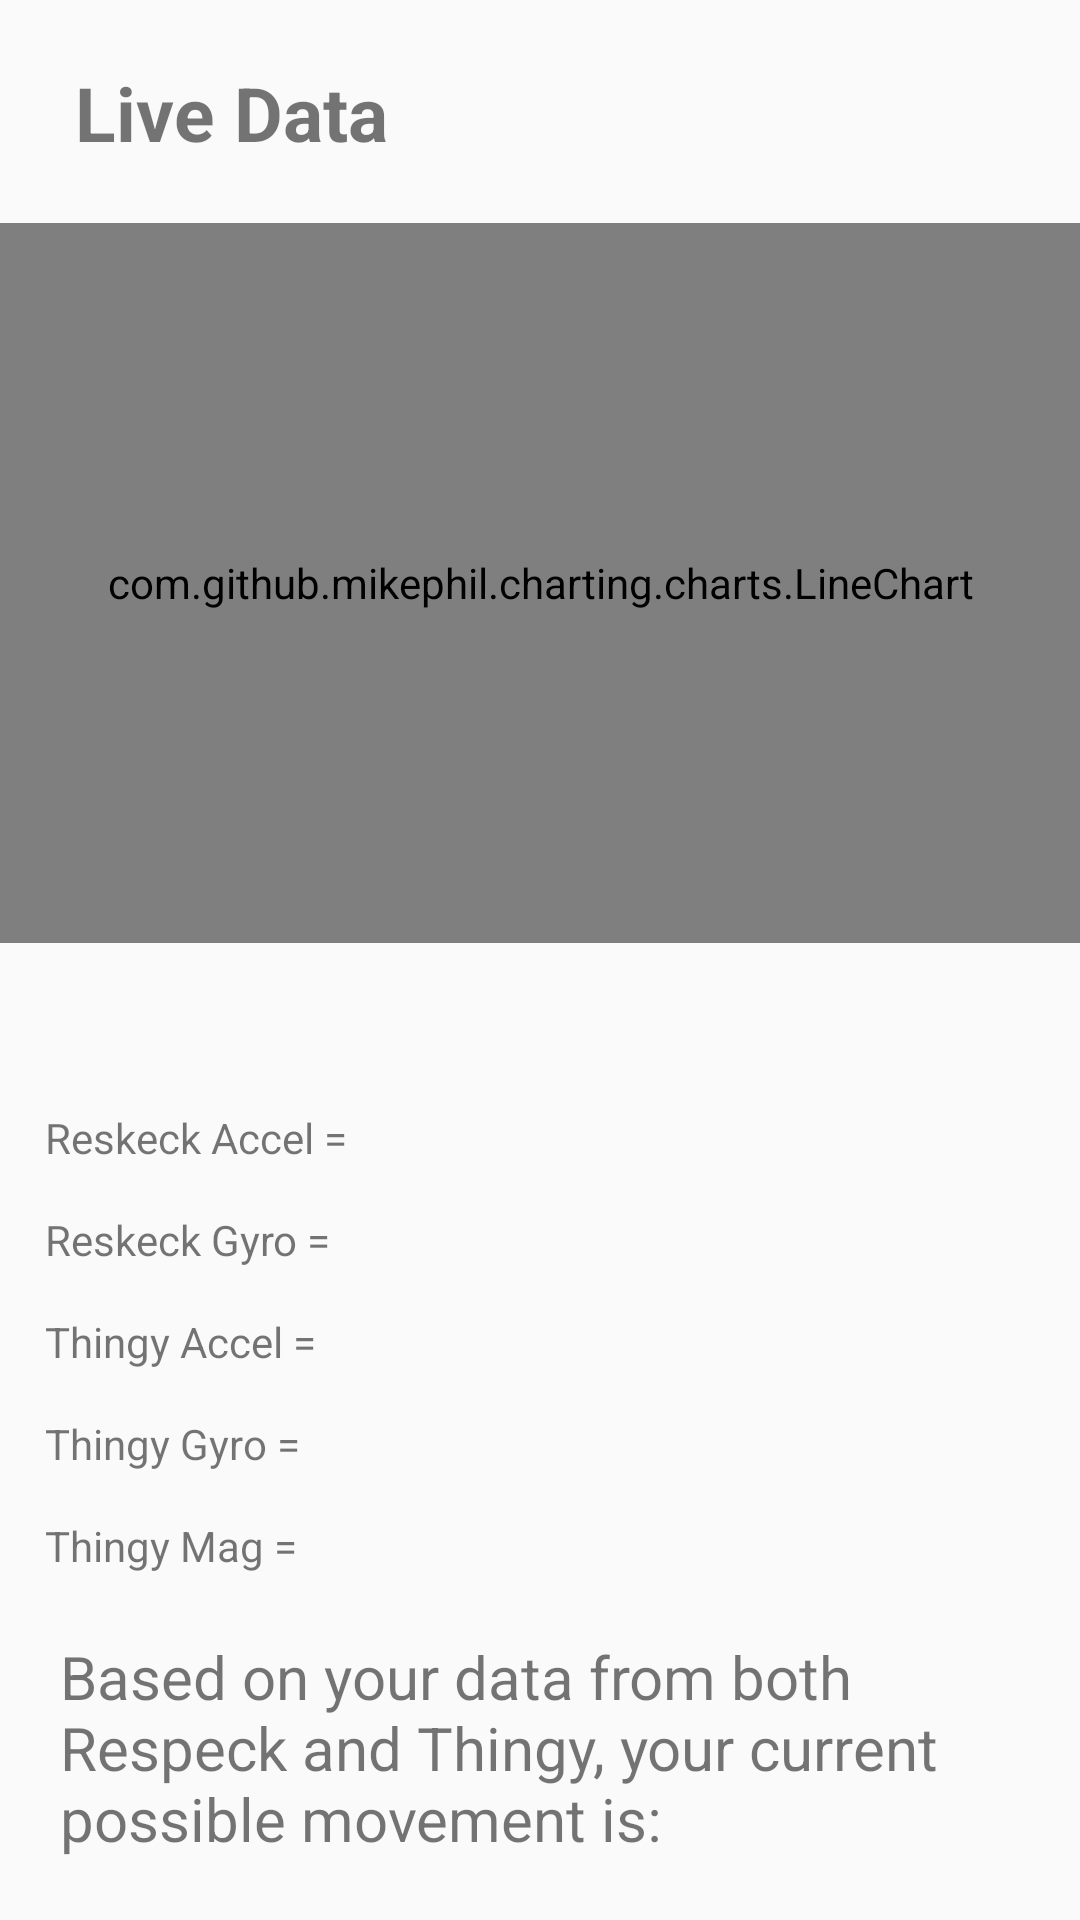

Android layout source for this screen:
<!-- AndroidManifest.xml: application theme AppTheme -->
<!-- res/layout/fragment_both.xml -->
<?xml version="1.0" encoding="utf-8"?>
<FrameLayout xmlns:android="http://schemas.android.com/apk/res/android"
    xmlns:tools="http://schemas.android.com/tools"
    android:layout_width="match_parent"
    android:layout_height="match_parent"
    xmlns:app="http://schemas.android.com/apk/res-auto"
    tools:context=".BothFragment">

    <androidx.constraintlayout.widget.ConstraintLayout
        android:layout_width="match_parent"
        android:layout_height="match_parent">
        <LinearLayout
            android:id="@+id/both_graph"
            android:layout_width="match_parent"
            android:layout_height="wrap_content"
            android:orientation="vertical"
            app:layout_constraintBottom_toTopOf="@id/both_live_data"
            app:layout_constraintEnd_toEndOf="parent"
            app:layout_constraintStart_toStartOf="parent"
            app:layout_constraintTop_toTopOf="parent"
            app:layout_constraintVertical_bias="0.5">

            <TextView
                android:id="@+id/both_chart_title"
                android:layout_width="wrap_content"
                android:layout_height="wrap_content"
                android:text="Live Data"
                android:textSize="25sp"
                android:textStyle="bold"
                android:paddingStart="25dp"/>

            <com.github.mikephil.charting.charts.LineChart
                android:id="@+id/both_chart"
                android:layout_width="match_parent"
                android:layout_height="240dp"
                android:layout_marginTop="20dp"
                android:layout_marginBottom="20dp"/>

        </LinearLayout>
        <LinearLayout
            android:id="@+id/both_live_data"
            android:layout_width="match_parent"
            android:layout_height="wrap_content"
            android:orientation="vertical"
            app:layout_constraintTop_toBottomOf="@id/both_graph"
            app:layout_constraintBottom_toTopOf="@id/both_text"
            app:layout_constraintStart_toStartOf="parent"
            app:layout_constraintEnd_toEndOf="parent"
            android:paddingStart="15dp"
            android:paddingEnd="15dp">

            <TextView
                android:id="@+id/both_respeck_accel"
                android:layout_width="wrap_content"
                android:layout_height="wrap_content"
                android:layout_marginTop="15dp"
                android:textSize="14sp"
                android:text="Reskeck Accel = "
                />

            <TextView
                android:id="@+id/both_respeck_gyro"
                android:layout_width="wrap_content"
                android:layout_height="wrap_content"
                android:layout_marginTop="15dp"
                android:text="Reskeck Gyro = "
                android:textSize="14sp"/>

            <TextView
                android:id="@+id/both_thingy_accel"
                android:layout_width="wrap_content"
                android:layout_height="wrap_content"
                android:layout_marginTop="15dp"
                android:textSize="14sp"
                android:text="Thingy Accel = "
                />

            <TextView
                android:id="@+id/both_thingy_gyro"
                android:layout_width="wrap_content"
                android:layout_height="wrap_content"
                android:layout_marginTop="15dp"
                android:text="Thingy Gyro = "
                android:textSize="14sp"/>

            <TextView
                android:id="@+id/both_thingy_mag"
                android:layout_width="wrap_content"
                android:layout_height="wrap_content"
                android:layout_marginTop="15dp"
                android:text="Thingy Mag = "
                android:textSize="14sp"/>
        </LinearLayout>

        <TextView
            android:id="@+id/both_text"
            android:layout_width="wrap_content"
            android:layout_height="wrap_content"
            app:layout_constraintTop_toBottomOf="@id/both_live_data"
            app:layout_constraintBottom_toBottomOf="parent"
            app:layout_constraintStart_toStartOf="parent"
            android:paddingStart="20dp"
            android:paddingEnd="20dp"
            android:textSize="20dp"
            android:text="Based on your data from both Respeck and Thingy, your current possible movement is: " />




    </androidx.constraintlayout.widget.ConstraintLayout>

</FrameLayout>
<!-- resources referenced by this layout -->
<resources>
  <style name="AppTheme" parent="Theme.AppCompat.Light.DarkActionBar">
          
          <item name="colorPrimary">@color/button_icon_dark</item>
          <item name="colorPrimaryDark">@color/button_icon_dark</item>
          <item name="colorPrimaryVariant">@color/black_trans80</item>
          <item name="colorAccent">@color/colorAccent</item>
      </style>
  <color name="button_icon_dark">#B13B2E</color>
  <color name="black_trans80">#33000000</color>
  <color name="colorAccent">#03DAC5</color>
</resources>
